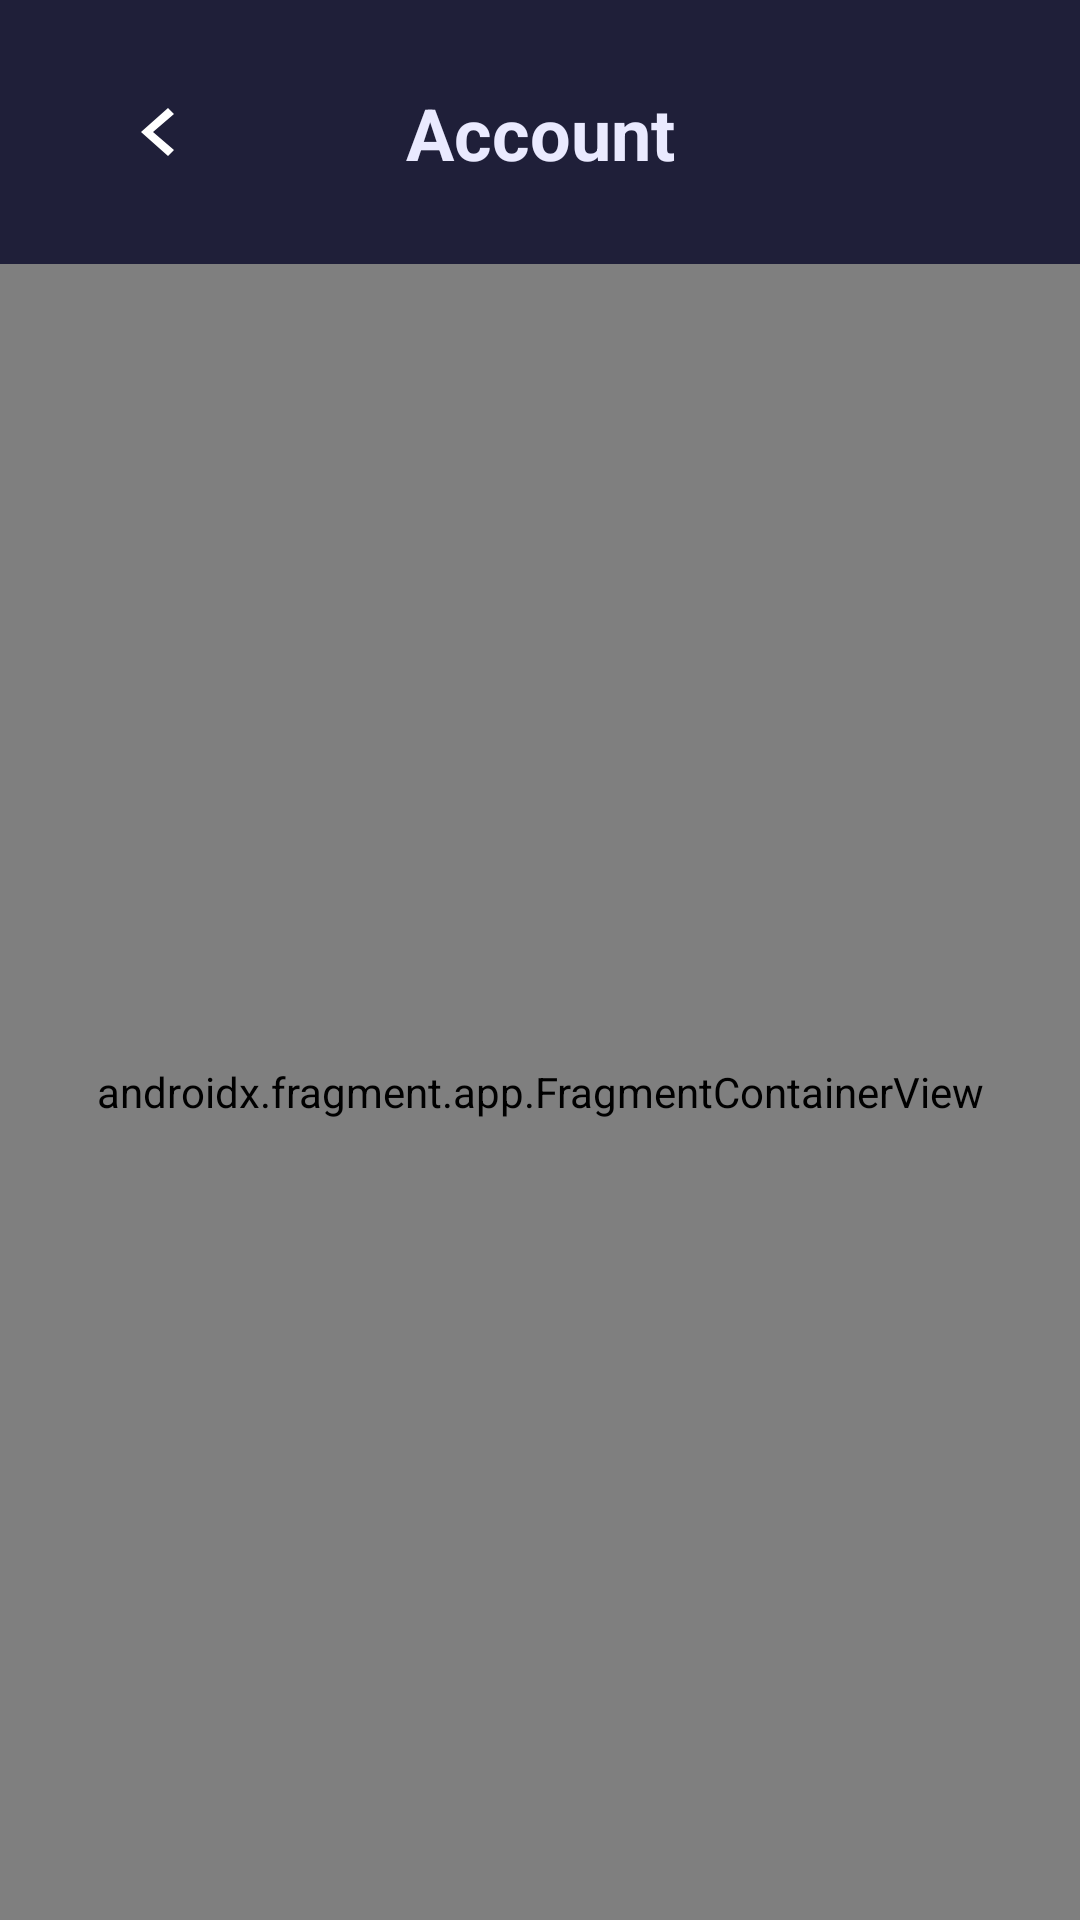

Reconstruct the res/layout file that produces this screen, plus the resources it refers to.
<!-- AndroidManifest.xml: application theme Theme.SolutionsProject -->
<!-- res/layout/fragment_account_nav_container.xml -->
<?xml version="1.0" encoding="utf-8"?>
<LinearLayout xmlns:android="http://schemas.android.com/apk/res/android"
    xmlns:app="http://schemas.android.com/apk/res-auto"
    xmlns:tools="http://schemas.android.com/tools"
    android:id="@+id/account_nav_container_main"
    android:layout_width="match_parent"
    android:layout_height="match_parent"
    android:background="@color/main_container_dark"
    android:orientation="vertical">


    <androidx.constraintlayout.widget.ConstraintLayout
        android:id="@+id/account_nav_container_header"
        android:layout_width="match_parent"
        android:layout_height="wrap_content"
        android:paddingVertical="20dp">

        <ImageButton
            android:id="@+id/account_nav_btn_back"
            android:layout_width="48dp"
            android:layout_height="48dp"
            android:layout_marginStart="30dp"
            android:background="?android:selectableItemBackground"
            android:contentDescription="back"
            android:src="@drawable/__aa_btn_arrow_left"
            app:layout_constraintBottom_toBottomOf="parent"
            app:layout_constraintStart_toStartOf="parent"
            app:layout_constraintTop_toTopOf="parent" />

        <TextView
            android:id="@+id/account_nav_tv_title"
            android:layout_width="wrap_content"
            android:layout_height="wrap_content"
            android:text="@string/title_account"
            android:textAlignment="center"
            android:textColor="@color/primary_text_color"
            android:textSize="24sp"
            android:textStyle="bold"
            app:layout_constraintBottom_toBottomOf="parent"
            app:layout_constraintEnd_toEndOf="parent"
            app:layout_constraintStart_toStartOf="parent"
            app:layout_constraintTop_toTopOf="parent" />
    </androidx.constraintlayout.widget.ConstraintLayout>

    <androidx.fragment.app.FragmentContainerView
        android:id="@+id/account_nav_container"
        android:name="androidx.navigation.fragment.NavHostFragment"
        android:layout_width="match_parent"
        android:layout_height="match_parent"
        app:defaultNavHost="true"
        app:navGraph="@navigation/account_nav_graph"
        tools:context=".fragments.navcontrollers.HomeNavContainer" />

</LinearLayout>
<!-- resources referenced by this layout -->
<resources>
  <color name="main_container_dark">#1F1F39</color>
  <color name="primary_text_color">#EAEAFF</color>
  <!-- drawable __aa_btn_arrow_left (drawable) -->
  <vector android:autoMirrored="true" android:height="24dp"
      android:tint="#FFFFFF" android:viewportHeight="24"
      android:viewportWidth="24" android:width="24dp" xmlns:android="http://schemas.android.com/apk/res/android">
      <path android:fillColor="@android:color/white" android:pathData="M 14 4 L 16 6 L 9 12 l 7 6 l -2 2 L 5 12 z"/>
  </vector>
  <string name="title_account">Account</string>
  <style name="Theme.SolutionsProject" parent="Base.Theme.SolutionsProject" />
  <style name="Base.Theme.SolutionsProject" parent="Theme.MaterialComponents.Light.NoActionBar">
          
          
      </style>
</resources>
